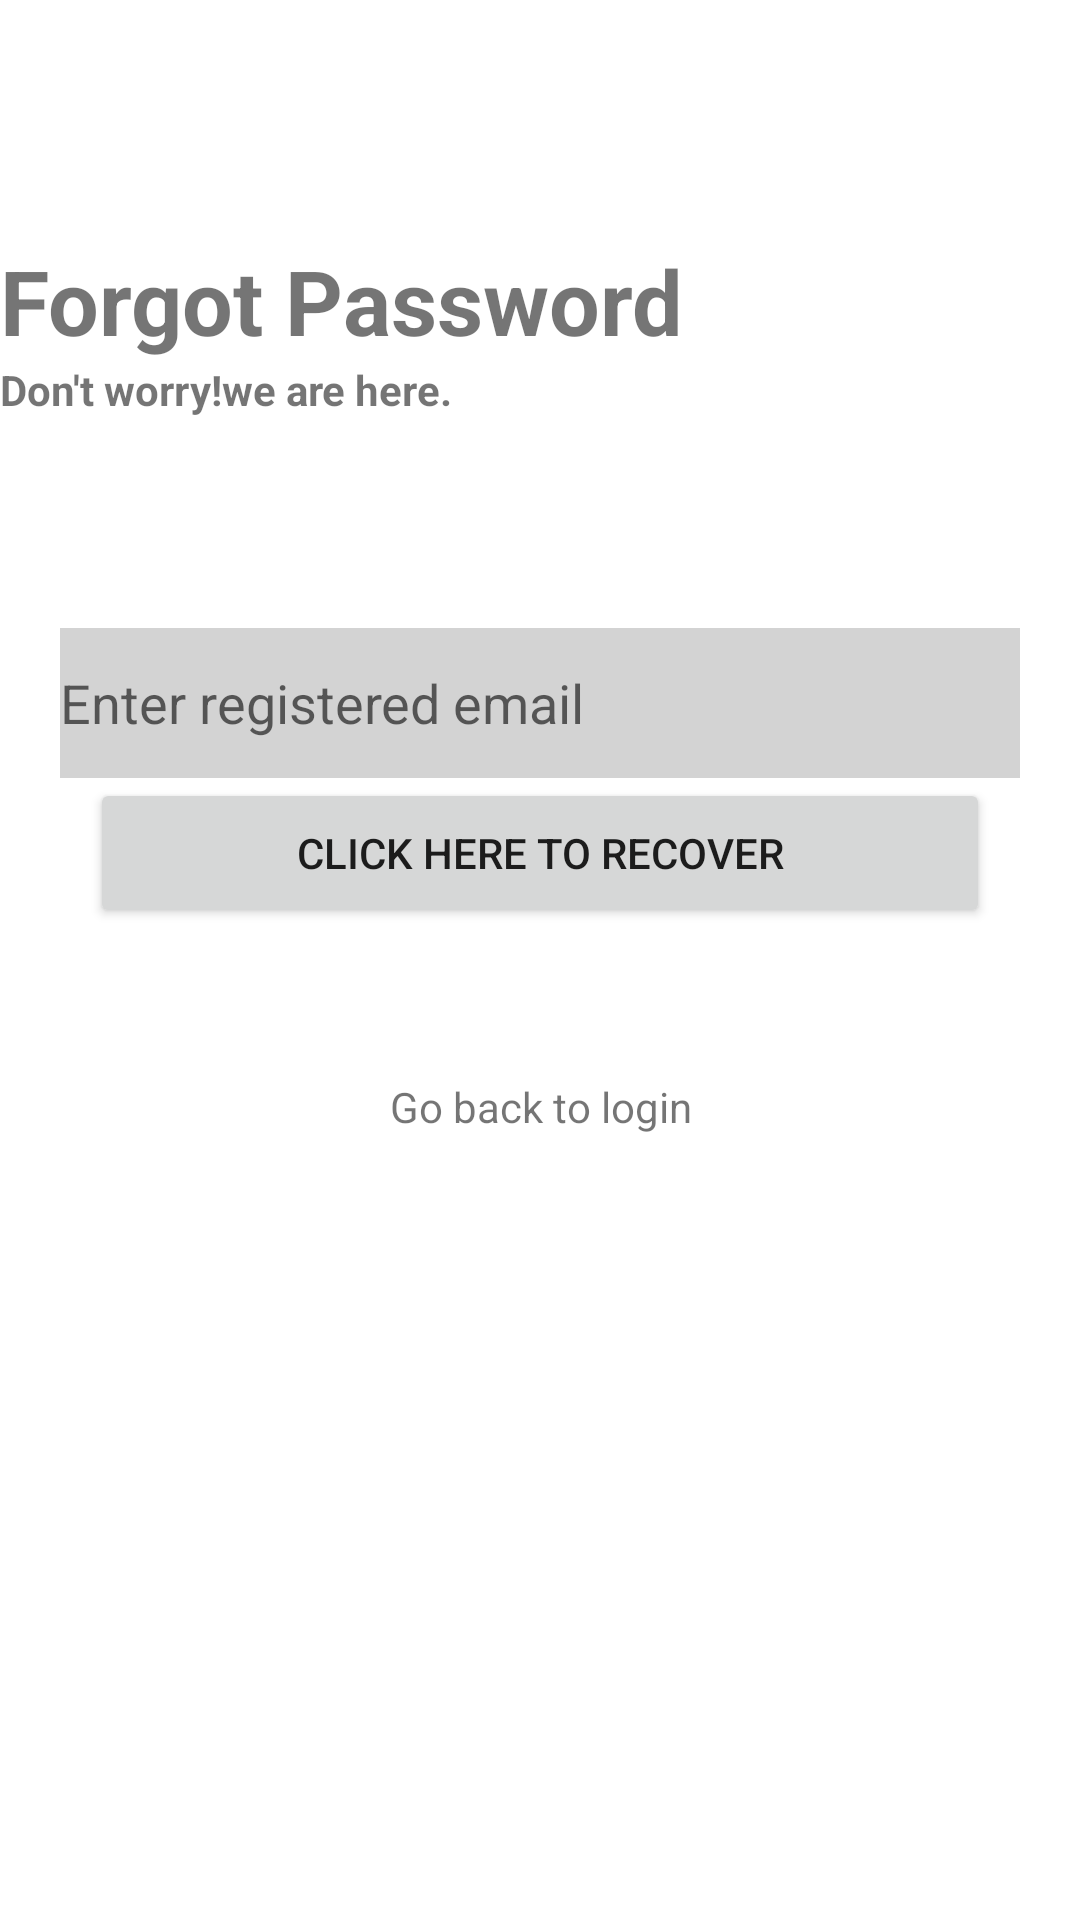

Produce the Android XML layout that renders to this screen, including the resource entries it uses.
<!-- AndroidManifest.xml: application theme Theme.HealthyFy -->
<!-- res/layout/activity_forgot_password.xml -->
<?xml version="1.0" encoding="utf-8"?>
<layout xmlns:android="http://schemas.android.com/apk/res/android"
    xmlns:app="http://schemas.android.com/apk/res-auto"
    xmlns:tools="http://schemas.android.com/tools">

    <data>

    </data>

    <LinearLayout
        android:layout_width="match_parent"
        android:layout_height="match_parent"
        tools:context=".ForgotPassword"
        android:orientation="vertical">


        <TextView
            android:layout_width="match_parent"
            android:layout_height="wrap_content"
            android:text="Forgot Password"
            android:textSize="30sp"
            android:textStyle="bold"
            android:layout_marginTop="80dp" />

        <TextView
            android:layout_width="match_parent"
            android:layout_height="wrap_content"
            android:text="Don't worry!we are here."
            android:textSize="14sp"
            android:textStyle="bold" />

        <EditText
            android:layout_width="match_parent"
            android:layout_height="50dp"
            android:layout_marginLeft="20dp"
            android:layout_marginRight="20dp"
            android:layout_marginTop="70dp"
            android:hint="Enter registered email"
            android:id="@+id/forgotpassword"
            android:background="#D3D3D3" />

        <Button
            android:layout_width="match_parent"
            android:layout_height="50dp"
            android:text="Click here to recover"
            android:id="@+id/passwordrecover"
            android:layout_marginRight="30dp"
            android:layout_marginLeft="30dp" />

        <TextView
            android:layout_width="match_parent"
            android:layout_height="wrap_content"
            android:text="Go back to login"
            android:gravity="center_horizontal"
            android:layout_marginTop="50dp"
            android:id="@+id/gobacktologin" />
    </LinearLayout>
</layout>
<!-- resources referenced by this layout -->
<resources>
  <style name="Theme.HealthyFy" parent="Theme.MaterialComponents.DayNight.NoActionBar">
          
          <item name="colorPrimary">@color/purple_500</item>
          <item name="colorPrimaryVariant">@color/purple_700</item>
          <item name="colorOnPrimary">@color/white</item>
          
          <item name="colorSecondary">@color/teal_200</item>
          <item name="colorSecondaryVariant">@color/teal_700</item>
          <item name="colorOnSecondary">@color/black</item>
          
          <item name="android:statusBarColor">@color/AppTheme</item>
          
  
      </style>
  <color name="purple_500">#FF6200EE</color>
  <color name="purple_700">#FF3700B3</color>
  <color name="white">#FFFFFFFF</color>
  <color name="teal_200">#FF03DAC5</color>
  <color name="teal_700">#FF018786</color>
  <color name="black">#FF000000</color>
  <color name="AppTheme">#FFEC4341</color>
</resources>
